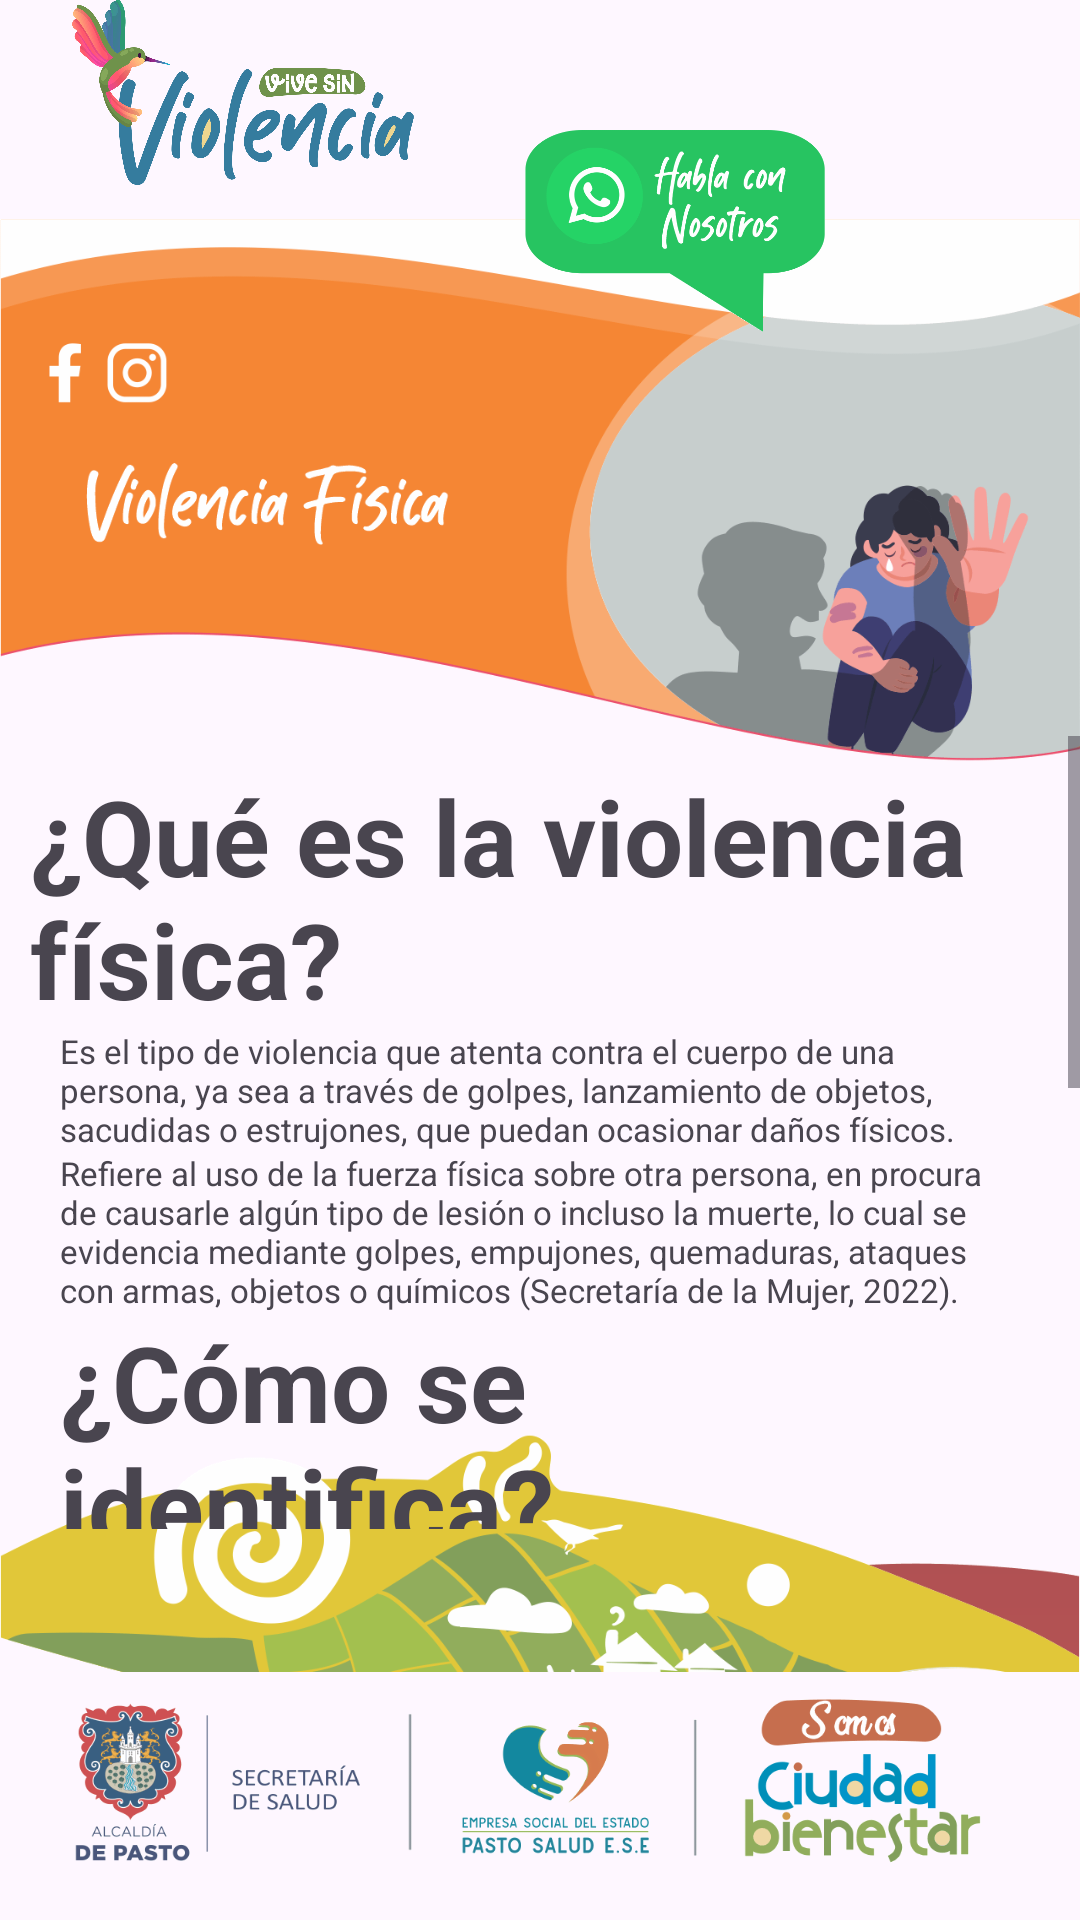

Write the Android layout XML for this screen, with the resource values it uses.
<!-- AndroidManifest.xml: application theme Theme.Material3.Light.NoActionBar -->
<!-- res/layout/fragment_physical.xml -->
<?xml version="1.0" encoding="utf-8"?>
<RelativeLayout xmlns:android="http://schemas.android.com/apk/res/android"
    xmlns:tools="http://schemas.android.com/tools"
    xmlns:app="http://schemas.android.com/apk/res-auto"
    android:layout_width="match_parent"
    android:layout_height="match_parent"
    tools:context=".fragments.PhysicalFragment">

    <ImageView
        android:id="@+id/main_icon"
        android:layout_width="160dp"
        android:layout_height="80dp"
        android:elevation="100dp"
        android:layout_alignParentTop="true"
        android:layout_alignParentStart="true"
        android:scaleType="centerCrop"
        android:src="@drawable/main_icon"/>

    <ImageView
        android:id="@+id/chat_icon"
        android:layout_width="100dp"
        android:layout_height="130dp"
        android:elevation="50dp"
        android:layout_marginTop="12dp"
        android:layout_marginEnd="85dp"
        android:layout_alignParentTop="true"
        android:layout_alignParentEnd="true"
        android:src="@drawable/btn_chat_with_us"/>

    <ImageView
        android:id="@+id/iv_banner"
        android:layout_alignParentStart="true"
        android:layout_alignParentEnd="true"
        android:layout_marginTop="55dp"
        android:elevation="1dp"
        android:layout_width="match_parent"
        android:layout_height="230dp"
        android:src="@drawable/physical_violence_banner" />

    <ScrollView
        android:layout_marginTop="-40dp"
        android:id="@+id/scrollView"
        android:elevation="600dp"
        android:layout_width="match_parent"
        android:layout_height="wrap_content"
        android:layout_below="@id/iv_banner"
        android:layout_above="@id/footer_splash">

        <LinearLayout
            android:layout_width="match_parent"
            android:layout_height="wrap_content"
            android:orientation="vertical"
            android:padding="10dp">

            <TextView
                android:id="@+id/title"
                android:layout_width="wrap_content"
                android:layout_height="wrap_content"
                android:text="¿Qué es la violencia física?"
                android:textSize="35sp"
                android:textStyle="bold"/>

            <TextView
                android:id="@+id/text"
                android:layout_width="wrap_content"
                android:layout_height="wrap_content"
                android:text="Es el tipo de violencia que atenta contra el cuerpo de una persona, ya sea a través de golpes, lanzamiento de objetos, sacudidas o estrujones, que puedan ocasionar daños físicos."
                android:textSize="11sp"
                android:textAlignment="viewStart"
                android:layout_marginTop="0dp"
                android:layout_marginEnd="10dp"
                android:layout_marginStart="10dp"/>

            <TextView
                android:id="@+id/text2"
                android:layout_width="wrap_content"
                android:layout_height="wrap_content"
                android:text="Refiere al uso de la fuerza física sobre otra persona, en procura de causarle algún tipo de lesión o incluso la muerte, lo cual se evidencia mediante golpes, empujones, quemaduras, ataques con armas, objetos o químicos (Secretaría de la Mujer, 2022)."
                android:textSize="11sp"
                android:layout_marginTop="0dp"
                android:layout_marginEnd="10dp"
                android:layout_marginStart="10dp"
                android:backgroundTint="@color/tag_five"/>

            <TextView
                android:id="@+id/second_title"
                android:layout_width="wrap_content"
                android:layout_height="wrap_content"
                android:text="¿Cómo se identifica?"
                android:textSize="35sp"
                android:textStyle="bold"
                android:layout_marginTop="0dp"
                android:layout_marginEnd="10dp"
                android:layout_marginStart="10dp"
                android:backgroundTint="@color/tag_five"/>



            <TextView
                android:id="@+id/text4"
                android:layout_width="wrap_content"
                android:layout_height="wrap_content"
                android:text="- Golpes\n- Empujones\n- Bofetadas (Cachetadas)\n- Puños\n- Patadas\n- Pellizcos\n- Intento de asfixia (Ahogamiento)\n- Cortes\n- Quemaduras\n- Heridas con cualquier tipo de arma\n- Agresiones con ácidos, álcalis u otras sustancias químicas o dañinas"
                android:textSize="11sp"
                android:layout_marginEnd="10dp"
                android:layout_marginStart="10dp"/>

            <TextView
                android:id="@+id/text5"
                android:layout_width="wrap_content"
                android:layout_height="wrap_content"
                android:text="Si se presenta este tipo de violencia acuda en primera instancia al sector salud o a cualquier autoridad competente del sector en el que viva y que le inspire confianza."
                android:textSize="11sp"
                android:layout_marginEnd="10dp"
                android:layout_marginStart="10dp"/>

            <LinearLayout
                android:layout_width="match_parent"
                android:layout_height="wrap_content"
                android:orientation="vertical"
                android:gravity="center"
                android:layout_gravity="center">

                <com.airbnb.lottie.LottieAnimationView
                    android:id="@+id/lottie_animation2"
                    android:layout_width="160dp"
                    android:layout_height="60dp"
                    android:layout_marginTop="20dp"
                    android:layout_centerHorizontal="true"
                    android:tooltipText="Salud"
                    app:lottie_autoPlay="true"
                    app:lottie_loop="true"
                    app:lottie_fileName="animation_salud.json"/>

                <TextView
                    android:layout_width="wrap_content"
                    android:layout_height="wrap_content"
                    android:layout_marginTop="5dp"
                    android:textStyle="bold"
                    android:text="Salud"
                    android:textSize="10sp"/>

            </LinearLayout>

            <LinearLayout
                android:gravity="center"
                android:layout_gravity="center_horizontal"
                android:layout_width="match_parent"
                android:layout_height="wrap_content"
                android:orientation="horizontal">

                <LinearLayout
                    android:layout_width="wrap_content"
                    android:layout_height="wrap_content"
                    android:orientation="vertical"
                    android:gravity="center">

                    <com.airbnb.lottie.LottieAnimationView
                        android:id="@+id/lottie_animation"
                        android:layout_width="55dp"
                        android:layout_height="60dp"
                        android:layout_marginTop="12dp"
                        android:tooltipText="Justicia"
                        app:lottie_autoPlay="true"
                        app:lottie_loop="true"
                        app:lottie_fileName="animation_justicia3.json"/>

                    <TextView
                        android:layout_width="wrap_content"
                        android:layout_height="wrap_content"
                        android:layout_marginTop="5dp"
                        android:textStyle="bold"
                        android:text="Justicia"
                        android:textSize="10sp"/>
                </LinearLayout>

                <LinearLayout
                    android:layout_marginStart="60dp"
                    android:layout_width="wrap_content"
                    android:layout_height="wrap_content"
                    android:orientation="vertical"
                    android:gravity="center"
                    android:layout_gravity="center">

                    <com.airbnb.lottie.LottieAnimationView
                        android:id="@+id/lottie_animation3"
                        android:layout_marginTop="8dp"
                        android:layout_marginStart="10dp"
                        android:layout_width="85dp"
                        android:layout_height="85dp"
                        android:layout_centerHorizontal="true"
                        android:tooltipText="Protección"
                        app:lottie_autoPlay="true"
                        app:lottie_loop="true"
                        app:lottie_fileName="animation_proteccion.json"/>

                    <TextView
                        android:layout_marginTop="-8dp"
                        android:layout_width="wrap_content"
                        android:layout_height="wrap_content"
                        android:layout_marginStart="10dp"
                        android:textStyle="bold"
                        android:text="Protección"
                        android:textSize="10sp"/>
                </LinearLayout>

            </LinearLayout>


        </LinearLayout>
    </ScrollView>


    <ImageView
        android:layout_width="match_parent"
        android:layout_height="250dp"
        android:layout_above="@+id/footer_splash"
        android:layout_alignParentStart="true"
        android:layout_alignParentEnd="true"
        android:layout_marginBottom="-48dp"
        android:elevation="500dp"
        android:cropToPadding="true"
        android:paddingTop="85dp"
        android:scaleType="centerCrop"
        android:src="@drawable/illustrated_strip"/>

    <ImageView
        android:id="@+id/footer_splash"
        android:layout_width="match_parent"
        android:layout_height="170dp"
        android:layout_alignParentEnd="true"
        android:layout_alignParentStart="true"
        android:layout_alignParentBottom="true"
        android:layout_marginBottom="-40dp"
        android:elevation="100dp"
        android:src="@drawable/splash_footer"/>
</RelativeLayout>
<!-- resources referenced by this layout -->
<resources>
  <color name="tag_five">#C75EA3</color>
  <!-- drawable btn_chat_with_us: png bitmap (drawable, 18030 bytes) -->
  <!-- drawable illustrated_strip: png bitmap (drawable, 32911 bytes) -->
  <!-- drawable main_icon: png bitmap (drawable, 83708 bytes) -->
  <!-- drawable physical_violence_banner: png bitmap (drawable, 33973 bytes) -->
  <!-- drawable splash_footer: png bitmap (drawable, 32698 bytes) -->
</resources>
